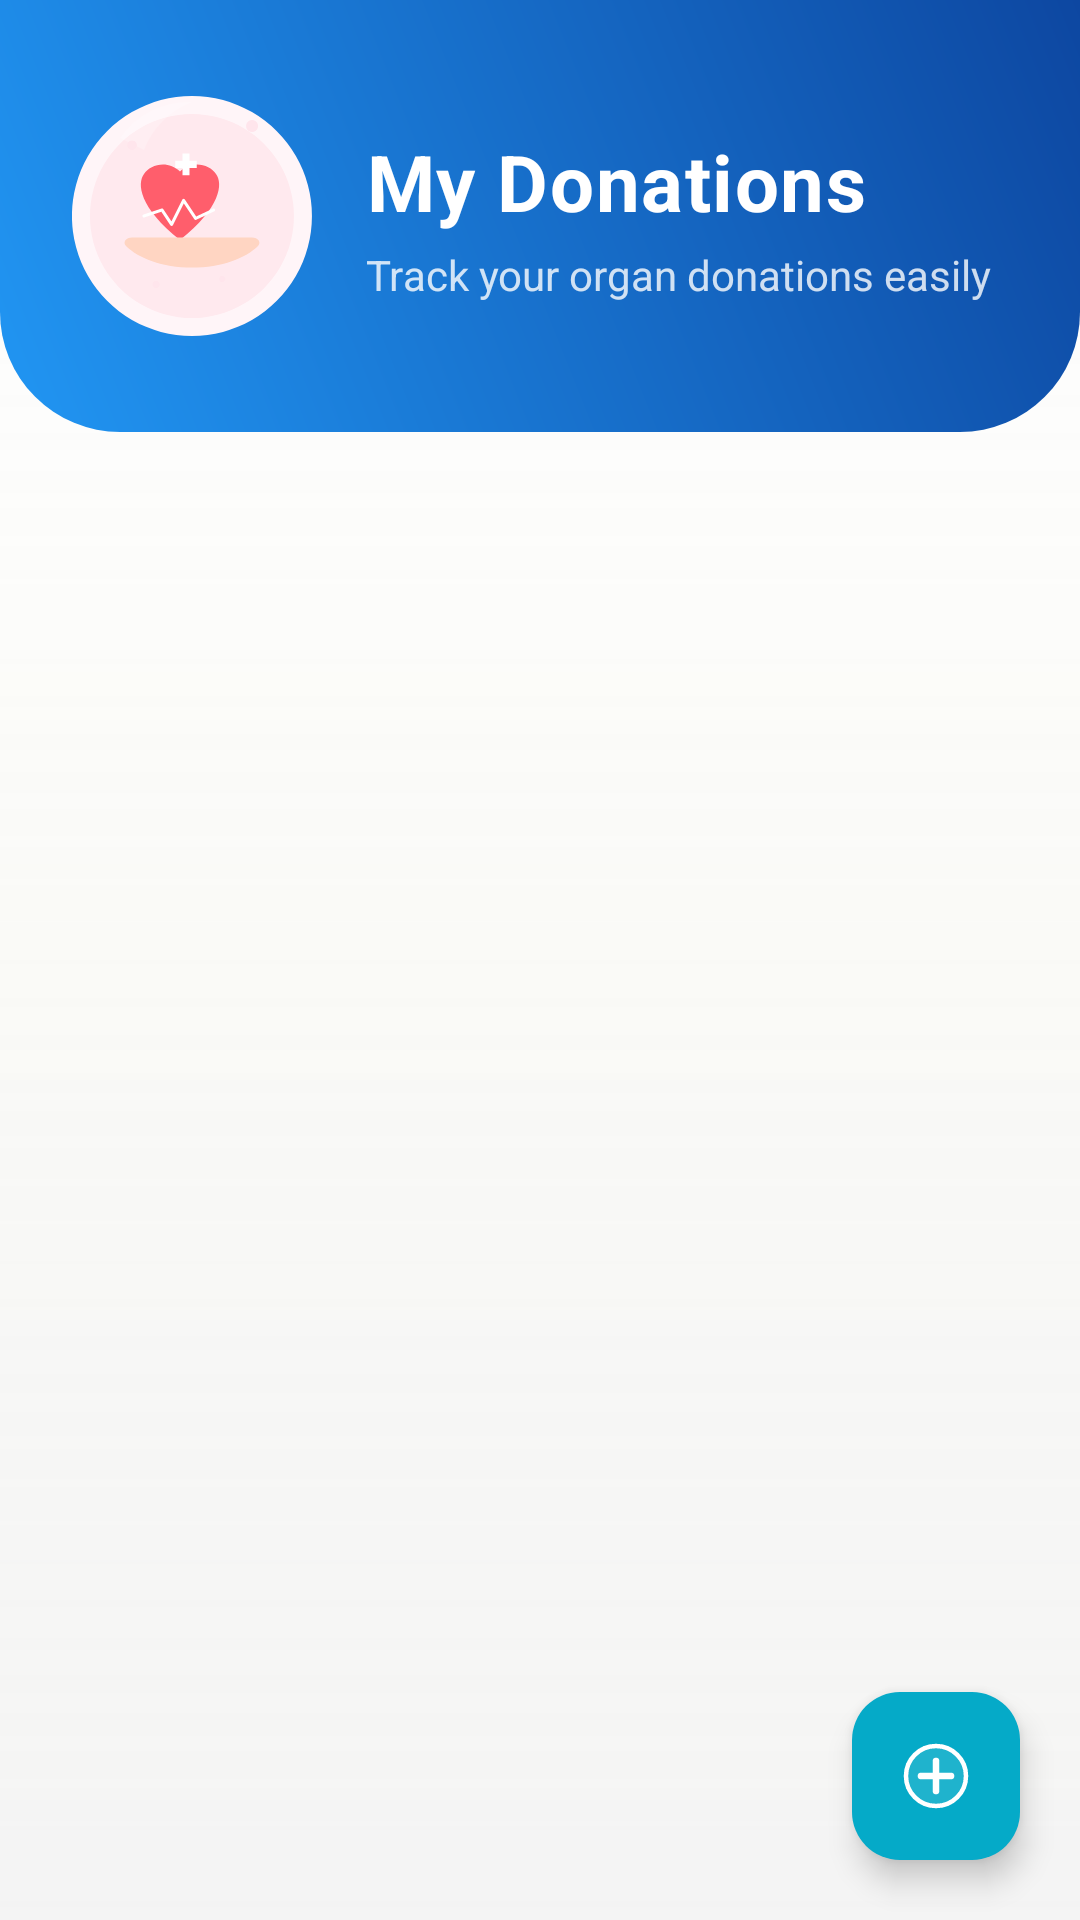

Layout XML and referenced resources for this Android screen:
<!-- AndroidManifest.xml: application theme Theme.Organ_Donation -->
<!-- res/layout/activity_donor_my_donation.xml -->
<?xml version="1.0" encoding="utf-8"?>
<RelativeLayout xmlns:android="http://schemas.android.com/apk/res/android"
    xmlns:app="http://schemas.android.com/apk/res-auto"
    xmlns:tools="http://schemas.android.com/tools"
    android:layout_width="match_parent"
    android:layout_height="match_parent"
    android:background="@drawable/bg_gradient_screen"
    tools:context=".activities.DonorMyDonationActivity">

    
    <LinearLayout
        android:id="@+id/headerLayout"
        android:layout_width="match_parent"
        android:layout_height="wrap_content"
        android:orientation="horizontal"
        android:gravity="center_vertical"
        android:paddingVertical="32dp"
        android:paddingHorizontal="24dp"
        android:background="@drawable/bg_header_glass">

        
        <ImageView
            android:id="@+id/imgHeader"
            android:layout_width="80dp"
            android:layout_height="80dp"
            android:layout_marginEnd="18dp"
            android:adjustViewBounds="true"
            android:scaleType="fitCenter"
            android:src="@drawable/ic_header_organ"
            android:contentDescription="Header illustration" />

        
        <LinearLayout
            android:layout_width="0dp"
            android:layout_height="wrap_content"
            android:layout_weight="1"
            android:orientation="vertical"
            android:gravity="center_vertical">

            <TextView
                android:id="@+id/tvHeader"
                android:layout_width="wrap_content"
                android:layout_height="wrap_content"
                android:text="My Donations"
                android:textColor="@android:color/white"
                android:textStyle="bold"
                android:textSize="26sp"
                android:letterSpacing="0.02" />

            <TextView
                android:id="@+id/tvSubHeader"
                android:layout_width="wrap_content"
                android:layout_height="wrap_content"
                android:text="Track your organ donations easily"
                android:textColor="#CCFFFFFF"
                android:textSize="14sp"
                android:layout_marginTop="4dp"/>
        </LinearLayout>
    </LinearLayout>

    
    <LinearLayout
        android:id="@+id/contentLayout"
        android:layout_below="@id/headerLayout"
        android:layout_width="match_parent"
        android:layout_height="match_parent"
        android:orientation="vertical"
        android:paddingHorizontal="16dp"
        android:paddingBottom="80dp">

        
        <LinearLayout
            android:id="@+id/emptyStateLayout"
            android:layout_width="match_parent"
            android:layout_height="match_parent"
            android:gravity="center"
            android:orientation="vertical"
            android:visibility="gone">

            <ImageView
                android:layout_width="200dp"
                android:layout_height="200dp"
                android:src="@drawable/ic_organ_illustration"
                android:contentDescription="Empty state image"
                android:layout_marginBottom="12dp" />

            <TextView
                android:layout_width="wrap_content"
                android:layout_height="wrap_content"
                android:text="No Donations Yet"
                android:textSize="18sp"
                android:textStyle="bold"
                android:textColor="@android:color/white"/>

            <TextView
                android:layout_width="wrap_content"
                android:layout_height="wrap_content"
                android:text="Your organ donations will appear here."
                android:textSize="14sp"
                android:textColor="#B3FFFFFF"
                android:layout_marginTop="4dp"/>
        </LinearLayout>

        
        <androidx.recyclerview.widget.RecyclerView
            android:id="@+id/recyclerDonations"
            android:layout_width="match_parent"
            android:layout_height="match_parent"
            android:clipToPadding="false"
            android:scrollbars="vertical"
            android:paddingBottom="20dp" />
    </LinearLayout>

    
    <com.google.android.material.floatingactionbutton.FloatingActionButton
        android:id="@+id/fabAddDonation"
        android:layout_width="wrap_content"
        android:layout_height="wrap_content"
        android:layout_alignParentEnd="true"
        android:layout_alignParentBottom="true"
        android:layout_margin="20dp"
        android:contentDescription="Add Donation"
        app:srcCompat="@drawable/ic_add"
        app:tint="@android:color/white"
        app:backgroundTint="@color/primary_blue"
        app:borderWidth="0dp"
        android:elevation="8dp" />

</RelativeLayout>
<!-- resources referenced by this layout -->
<resources>
  <color name="primary_blue">#05AAC8</color>
  <!-- drawable bg_gradient_screen (drawable) -->
  <?xml version="1.0" encoding="utf-8"?>
  <layer-list xmlns:android="http://schemas.android.com/apk/res/android">
      
      <item>
          <shape>
              <gradient
                  android:startColor="#FFFFFFFF"
                  android:centerColor="#FFFDFDFA"
                  android:endColor="#FFF9F9F9"
                  android:angle="270" />
          </shape>
      </item>
  
      
      <item android:top="0dp">
          <shape>
              <gradient
                  android:startColor="#33E0E0E0"
                  android:endColor="#00FFFFFF"
                  android:angle="90" />
          </shape>
      </item>
  </layer-list>
  <!-- drawable bg_header_glass (drawable) -->
  <shape xmlns:android="http://schemas.android.com/apk/res/android">
      <gradient android:startColor="#2196F3" android:endColor="#0D47A1" android:angle="45"/>
      <corners android:bottomLeftRadius="40dp" android:bottomRightRadius="40dp"/>
  </shape>
  <!-- drawable ic_add (drawable) -->
  <vector xmlns:android="http://schemas.android.com/apk/res/android"
      android:width="24dp"
      android:height="24dp"
      android:viewportWidth="24"
      android:viewportHeight="24">
  
      
      <path
          android:pathData="M12,2A10,10 0,1,1 2,12A10,10 0,0,1 12,2Z"
          android:strokeWidth="1.5"
          android:strokeColor="#64B5F6"
          android:fillColor="#1A64B5F6" />
  
      
      <path
          android:pathData="M12,7L12,17"
          android:strokeColor="#FFFFFF"
          android:strokeWidth="2.2"
          android:strokeLineCap="round" />
  
      
      <path
          android:pathData="M7,12L17,12"
          android:strokeColor="#FFFFFF"
          android:strokeWidth="2.2"
          android:strokeLineCap="round" />
  </vector>
  <!-- drawable ic_organ_illustration (drawable) -->
  <vector xmlns:android="http://schemas.android.com/apk/res/android"
      android:width="200dp"
      android:height="200dp"
      android:viewportWidth="200"
      android:viewportHeight="200">
  
      
      <path
          android:fillColor="#FFF2F5"
          android:pathData="M100,0A100,100 0,1,1 99.9,0z" />
  
      
      <path
          android:fillColor="#FFD5C2"
          android:pathData="M40,130c10,15 30,25 60,25s50,-10 60,-25c3,-4 0,-10 -5,-10H45C40,120 37,126 40,130z" />
  
      
      <path
          android:fillColor="#FF5C5C"
          android:pathData="M100,60c-10,-15 -35,-15 -45,0 -10,15 -5,40 45,70 50,-30 55,-55 45,-70 -10,-15 -35,-15 -45,0z" />
  
      
      <path
          android:fillColor="#FFFFFF"
          android:pathData="M95,70h10v10h10v10h-10v10h-10v-10h-10v-10h10z" />
  </vector>
  <style name="Theme.Organ_Donation" parent="Theme.Material3.DayNight.NoActionBar">
  
          
          <item name="colorPrimary">@color/primary</item>
          <item name="colorSecondary">@color/primary_light_blue</item>
          <item name="colorOnPrimary">@color/white</item>
          <item name="android:statusBarColor">@color/primary_dark</item>
  
          
          <item name="android:fontFamily">sans-serif</item>
          <item name="android:textColorHint">@color/text_secondary</item>
  
          
          <item name="textInputStyle">@style/BlueHintTextInput</item>
      </style>
  <color name="primary">#1976D2</color>
  <color name="primary_light_blue">#74B9FF</color>
  <color name="white">#FFFFFF</color>
  <color name="primary_dark">#1565C0</color>
  <color name="text_secondary">#4A4A4A</color>
  <style name="BlueHintTextInput" parent="@style/Widget.Material3.TextInputLayout.OutlinedBox">
          <item name="boxStrokeColor">@color/primary</item>
          <item name="startIconTint">@color/primary</item>
          <item name="endIconTint">@color/primary</item>
          <item name="boxStrokeWidthFocused">2dp</item>
          <item name="hintTextAppearance">@style/BlueHintAppearance</item>
      </style>
  <style name="BlueHintAppearance" parent="@style/TextAppearance.Material3.BodySmall">
          <item name="android:textColor">@color/primary</item>
      </style>
</resources>
